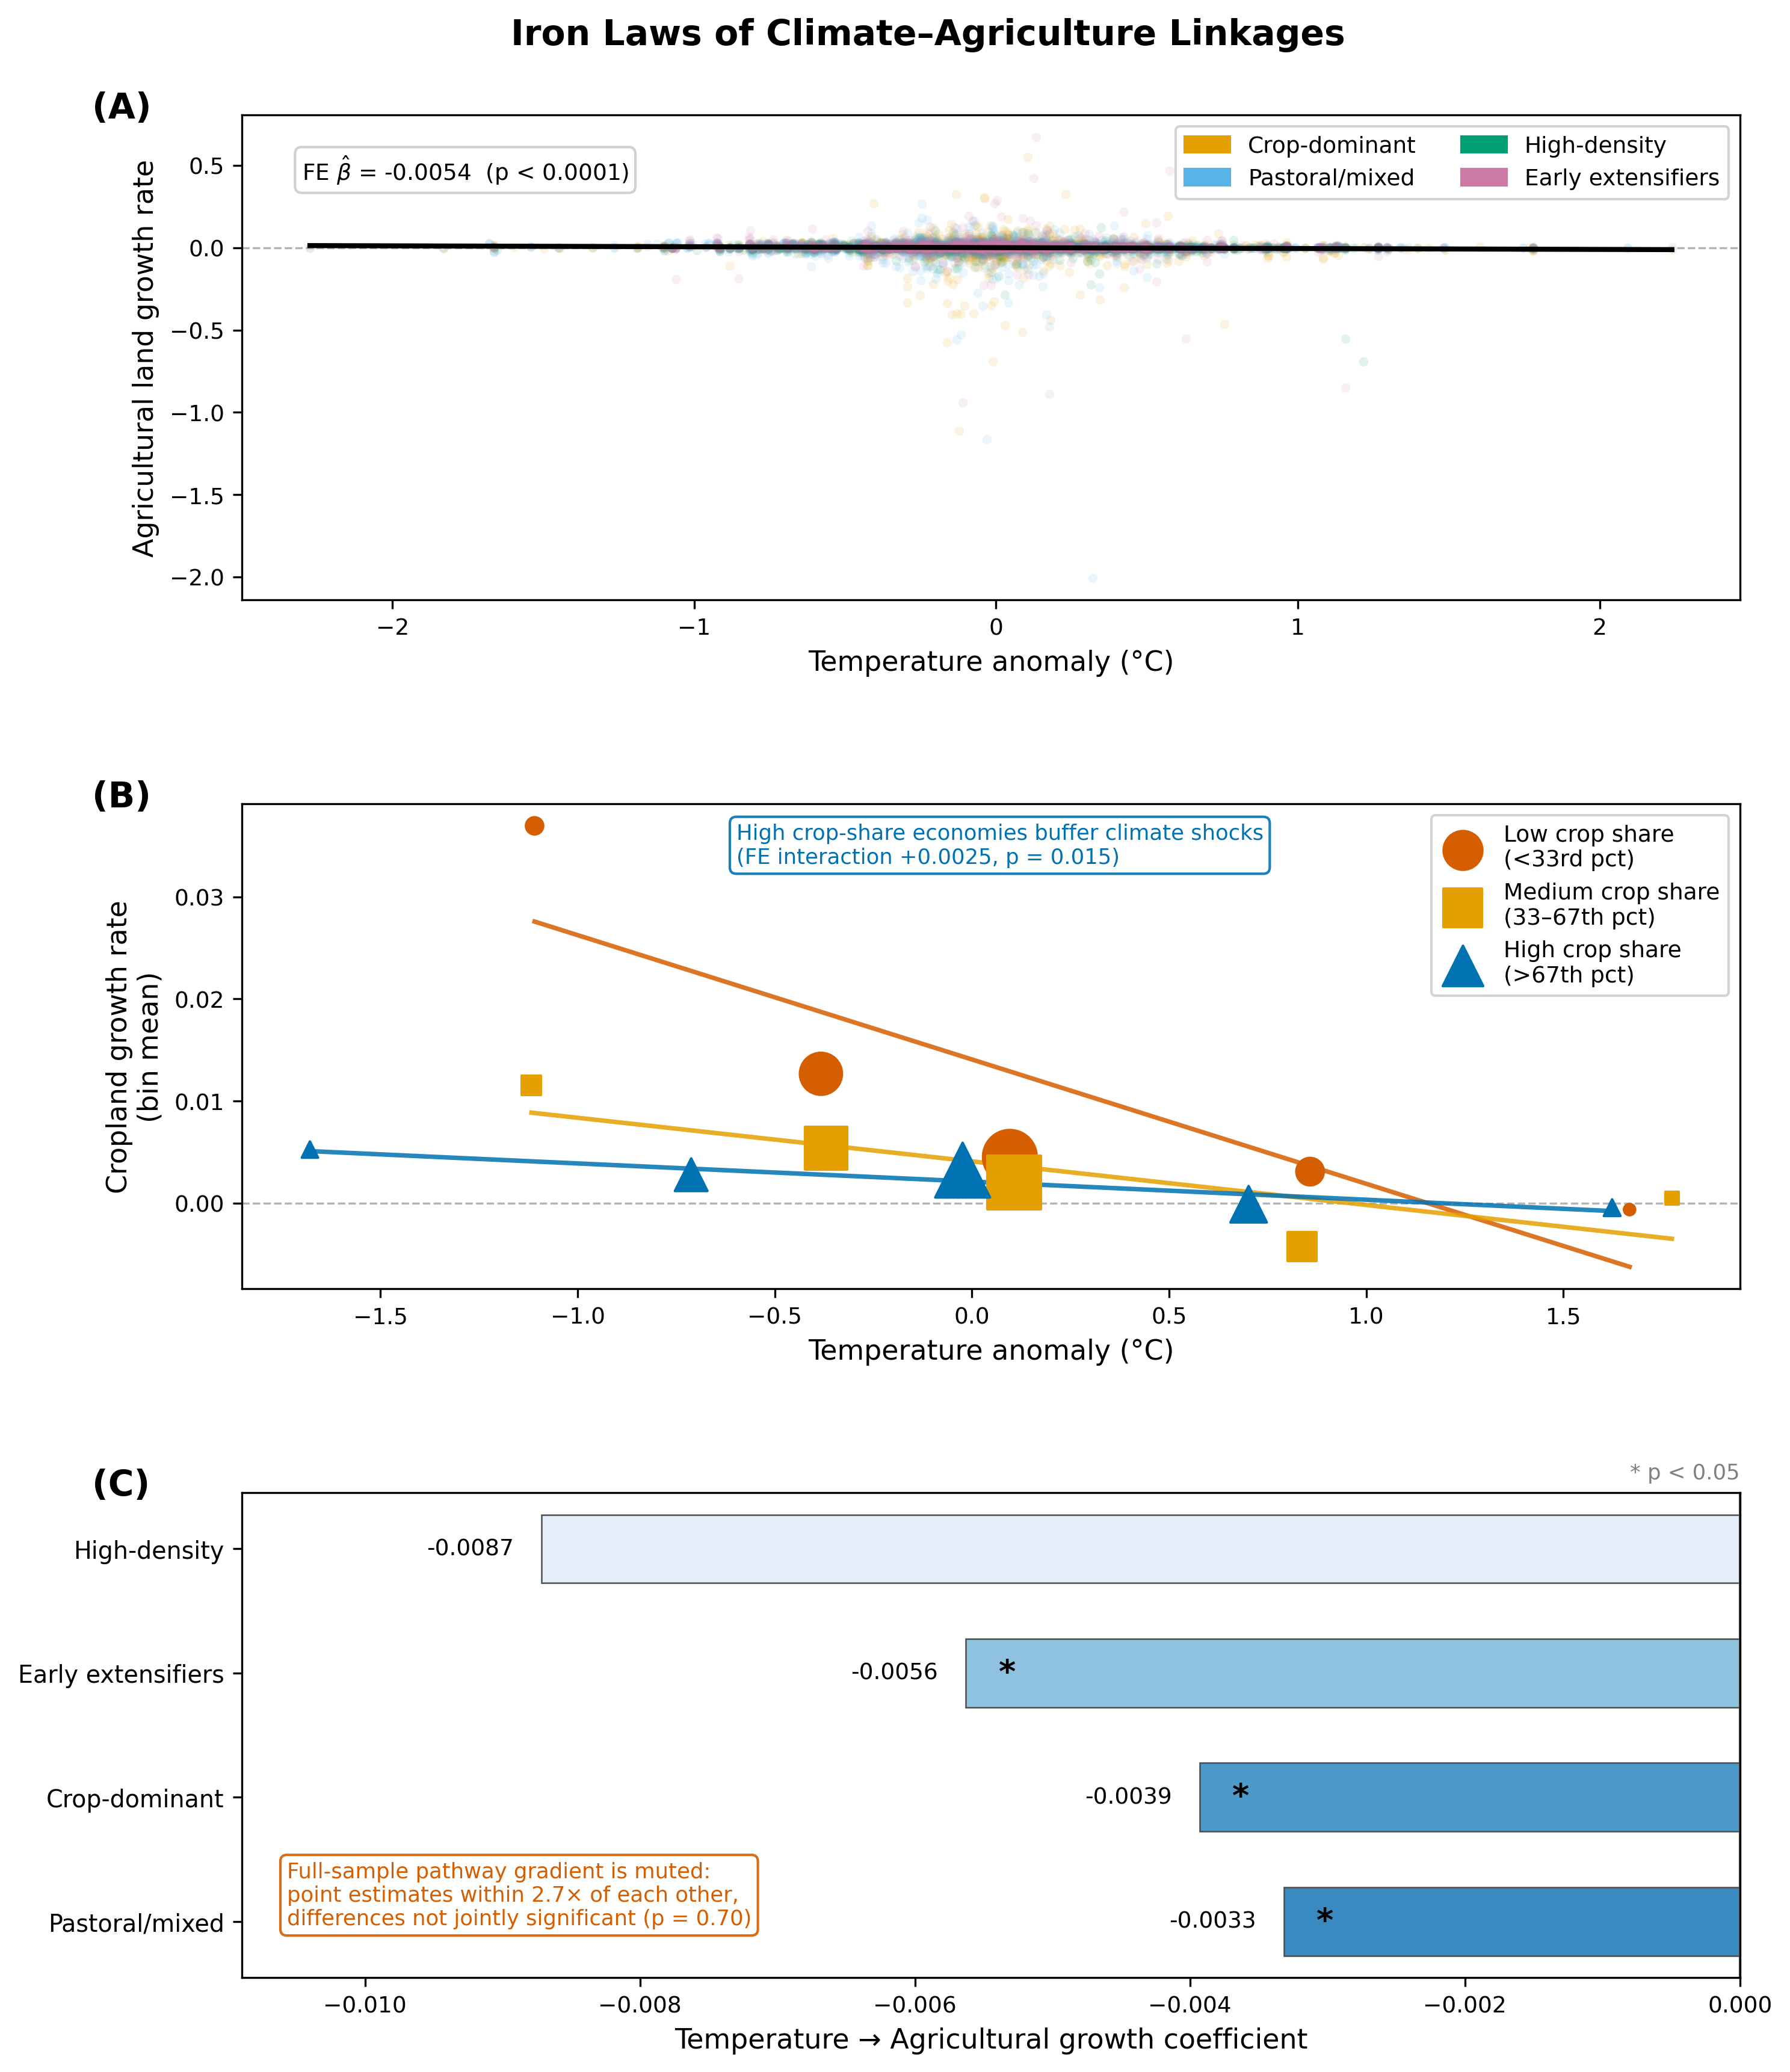

Reproduce this figure in Python.
"""
Figure 11: "Iron Laws of Climate-Agriculture Linkages" (3-panel)
Publication-quality figure for economic history paper.

Loads the same panel as analysis/run_ag_impact_final.py (full 1950-2025,
all 25 ERA5 regions) and computes every annotated estimate in-script with
the same FE estimator (within-country demeaning, SEs clustered by country),
so the figure can never drift from the paper's quoted numbers.
"""

import numpy as np
import pandas as pd
import matplotlib
matplotlib.use("Agg")
import matplotlib.pyplot as plt
import matplotlib.patches as mpatches
from matplotlib.colors import Normalize
import pycountry
import statsmodels.api as sm

# ---------------------------------------------------------------------------
# 0. Helpers
# ---------------------------------------------------------------------------
def fix_iso3(val):
    if str(val).isnumeric():
        try:
            c = pycountry.countries.get(numeric=str(val).zfill(3))
            return c.alpha_3 if c else val
        except Exception:
            return val
    return val


def run_fe(panel, dep, indeps, entity="country_id"):
    """Within-country FE with country-clustered SEs (mirrors run_ag_impact_final)."""
    cols = [dep] + indeps + [entity]
    sub = panel[cols].dropna()
    sub = sub[~np.isinf(sub[dep])]
    if len(sub) < 50:
        return None
    for c in [dep] + indeps:
        sub[c] = sub[c] - sub.groupby(entity)[c].transform("mean")
    y = sub[dep]
    X = sm.add_constant(sub[indeps])
    return sm.OLS(y, X).fit(cov_type="cluster", cov_kwds={"groups": sub[entity]})


def p_fmt(p):
    return "p < 0.0001" if p < 1e-4 else f"p = {p:.4f}" if p < 0.01 else f"p = {p:.3f}"


# ---------------------------------------------------------------------------
# 1. Load & merge data (same sample rules as run_ag_impact_final.py)
# ---------------------------------------------------------------------------
panel = pd.read_parquet("analysis/data/hyde_era5_extended_panel.parquet")
panel = panel[panel["temperature_c"].notna() & (panel["pop"] > 0)
              & (panel["area_km2"] >= 500)].copy()
panel["ag_land_growth"] = panel.groupby("country_id")["log_ag_land"].transform(
    lambda s: s.diff())
panel["cropland_growth"] = panel.groupby("country_id")["log_cropland"].transform(
    lambda s: s.diff())

clustered = pd.read_parquet("analysis/data/paper1_clustered_features.parquet")
clustered["iso3"] = clustered["iso3"].apply(fix_iso3)
panel = panel.merge(clustered[["iso3", "cluster"]], on="iso3", how="left")

print(f"Panel: {len(panel):,} obs, {panel['iso3'].nunique()} countries, "
      f"{panel['year'].min()}–{panel['year'].max()}")

# FE estimates quoted in the paper (computed here, identically)
m_law1 = run_fe(panel, "ag_land_growth", ["temp_anomaly", "precip_anomaly"])
b1, p1 = m_law1.params["temp_anomaly"], m_law1.pvalues["temp_anomaly"]
print(f"Law 1 FE (temp → ag land growth): β={b1:+.6f}, p={p1:.6f}, N={int(m_law1.nobs)}")

m_law3 = run_fe(panel, "cropland_growth",
                ["temp_anomaly", "precip_anomaly",
                 "temp_x_crop_share", "temp_x_irrigation"])
b3, p3 = m_law3.params["temp_x_crop_share"], m_law3.pvalues["temp_x_crop_share"]
print(f"Law 3 FE (temp × crop share → cropland growth): β={b3:+.6f}, p={p3:.6f}")

# Scatter sample: cluster-matched (colors), tiny cluster 2 dropped
scat = panel.dropna(subset=["temp_anomaly", "ag_land_growth", "cluster"])
scat = scat[~np.isinf(scat["ag_land_growth"])]
scat = scat[scat["cluster"] != 2].copy()
scat["cluster"] = scat["cluster"].astype(int)

# ---------------------------------------------------------------------------
# 2. Pathway metadata
# Cluster IDs: 0=Crop-dominant, 1=Pastoral/mixed, 3=High-density, 4=Early extensifiers
# ---------------------------------------------------------------------------
CLUSTER_LABELS = {
    0: "Crop-dominant",
    1: "Pastoral/mixed",
    3: "High-density",
    4: "Early extensifiers",
}

# Wong (2011) colorblind-safe palette
WONG = {
    "orange":     "#E69F00",
    "sky_blue":   "#56B4E9",
    "green":      "#009E73",
    "yellow":     "#F0E442",
    "blue":       "#0072B2",
    "vermillion": "#D55E00",
    "pink":       "#CC79A7",
    "black":      "#000000",
}

CLUSTER_COLORS = {
    0: WONG["orange"],
    1: WONG["sky_blue"],
    3: WONG["green"],
    4: WONG["pink"],
}

# ---------------------------------------------------------------------------
# 3. Setup figure
# ---------------------------------------------------------------------------
fig = plt.figure(figsize=(10, 12))
gs = fig.add_gridspec(3, 1, hspace=0.42, top=0.94, bottom=0.08,
                      left=0.12, right=0.95)
axes = [fig.add_subplot(gs[i]) for i in range(3)]

plt.rcParams.update({
    "font.family": "DejaVu Sans",
    "axes.spines.top": False,
    "axes.spines.right": False,
})

LABEL_FS = 11
TICK_FS  = 9
ANNOT_FS = 9

# ============================================================
# PANEL A — Temperature anomaly vs Agricultural land growth
# ============================================================
ax = axes[0]

X = scat["temp_anomaly"].values
Y = scat["ag_land_growth"].values
clusters = scat["cluster"].values

for cl in [0, 1, 3, 4]:
    mask = clusters == cl
    ax.scatter(
        X[mask], Y[mask],
        color=CLUSTER_COLORS[cl],
        alpha=0.12,
        s=14,
        linewidths=0,
        label=CLUSTER_LABELS[cl],
        rasterized=True,
    )

# Within-country FE fit, drawn through the sample means
x_fit = np.linspace(X.min(), X.max(), 200)
y_fit = Y.mean() + b1 * (x_fit - X.mean())
ax.plot(x_fit, y_fit, color="black", lw=2.0, zorder=5)

ax.text(
    0.04, 0.92,
    rf"FE $\hat{{\beta}}$ = {b1:+.4f}  ({p_fmt(p1)})",
    transform=ax.transAxes,
    fontsize=ANNOT_FS,
    va="top",
    bbox=dict(boxstyle="round,pad=0.3", fc="white", ec="0.8", alpha=0.9),
)

ax.axhline(0, color="0.7", lw=0.8, ls="--")
ax.set_xlabel("Temperature anomaly (°C)", fontsize=LABEL_FS)
ax.set_ylabel("Agricultural land growth rate", fontsize=LABEL_FS)
ax.tick_params(labelsize=TICK_FS)

legend_handles = [
    mpatches.Patch(color=CLUSTER_COLORS[cl], label=CLUSTER_LABELS[cl])
    for cl in [0, 1, 3, 4]
]
ax.legend(
    handles=legend_handles,
    fontsize=TICK_FS,
    frameon=True,
    framealpha=0.85,
    loc="upper right",
    ncol=2,
)
ax.text(-0.10, 1.05, "(A)", transform=ax.transAxes,
        fontsize=14, fontweight="bold", va="top")

# ============================================================
# PANEL B — Crop share mediates climate exposure (binscatter)
# ============================================================
ax = axes[1]

bpanel = panel.dropna(subset=["temp_anomaly", "cropland_growth", "crop_share"])
bpanel = bpanel[~np.isinf(bpanel["cropland_growth"])].copy()

q33 = bpanel["crop_share"].quantile(0.333)
q66 = bpanel["crop_share"].quantile(0.667)

TERCILE_LABELS  = ["Low crop share\n(<33rd pct)", "Medium crop share\n(33–67th pct)", "High crop share\n(>67th pct)"]
TERCILE_COLORS  = [WONG["vermillion"], WONG["orange"], WONG["blue"]]
TERCILE_MARKERS = ["o", "s", "^"]

def assign_tercile(x):
    if x <= q33:
        return 0
    elif x <= q66:
        return 1
    else:
        return 2

bpanel["tercile"] = bpanel["crop_share"].apply(assign_tercile)

N_BINS = 5
from scipy import stats
for t_idx in range(3):
    sub = bpanel[bpanel["tercile"] == t_idx].copy()
    sub["temp_bin"] = pd.cut(sub["temp_anomaly"], bins=N_BINS, labels=False)
    bsc = sub.groupby("temp_bin", observed=True).agg(
        x_mean=("temp_anomaly", "mean"),
        y_mean=("cropland_growth", "mean"),
        n=("cropland_growth", "count"),
    ).reset_index().dropna()

    if len(bsc) >= 2:
        sl, ic, _, _, _ = stats.linregress(bsc["x_mean"], bsc["y_mean"])
    else:
        sl, ic = 0, 0

    x_range = np.linspace(bsc["x_mean"].min(), bsc["x_mean"].max(), 100)
    ax.plot(
        x_range, ic + sl * x_range,
        color=TERCILE_COLORS[t_idx], lw=1.8, alpha=0.85, zorder=4,
    )
    ax.scatter(
        bsc["x_mean"], bsc["y_mean"],
        color=TERCILE_COLORS[t_idx],
        s=bsc["n"] ** 0.5 * 8,   # size ~ sqrt(n)
        marker=TERCILE_MARKERS[t_idx],
        zorder=5,
        label=TERCILE_LABELS[t_idx],
    )

ax.axhline(0, color="0.7", lw=0.8, ls="--")
ax.set_xlabel("Temperature anomaly (°C)", fontsize=LABEL_FS)
ax.set_ylabel("Cropland growth rate\n(bin mean)", fontsize=LABEL_FS)
ax.tick_params(labelsize=TICK_FS)
ax.legend(fontsize=TICK_FS, frameon=True, framealpha=0.85, loc="upper right")

ax.text(
    0.33, 0.96,
    "High crop-share economies buffer climate shocks\n"
    rf"(FE interaction {b3:+.4f}, {p_fmt(p3)})",
    transform=ax.transAxes,
    fontsize=ANNOT_FS - 0.5,
    va="top",
    color=WONG["blue"],
    bbox=dict(boxstyle="round,pad=0.3", fc="white", ec=WONG["blue"], alpha=0.9),
)
ax.text(-0.10, 1.05, "(B)", transform=ax.transAxes,
        fontsize=14, fontweight="bold", va="top")

# ============================================================
# PANEL C — Climate sensitivity by agricultural pathway (horizontal bar)
# ============================================================
ax = axes[2]

# Per-pathway FE, computed on the same panel (Law 4)
pathway_data = {}
for cid, plabel in CLUSTER_LABELS.items():
    sub = panel[panel["cluster"] == cid]
    m = run_fe(sub, "ag_land_growth", ["temp_anomaly", "precip_anomaly"])
    if m is None:
        continue
    b, p = m.params["temp_anomaly"], m.pvalues["temp_anomaly"]
    pathway_data[plabel] = {"coef": b, "p": p, "sig": p < 0.05, "n": int(m.nobs)}
    print(f"Law 4 FE {plabel:<20} β={b:+.6f}, p={p:.4f}, N={int(m.nobs)}")

# Order bars smallest |β| at bottom → largest at top for readability
labels = sorted(pathway_data, key=lambda k: abs(pathway_data[k]["coef"]))
coefs  = [pathway_data[k]["coef"] for k in labels]
sigs   = [pathway_data[k]["sig"]  for k in labels]

abs_coefs = [abs(c) for c in coefs]
norm  = Normalize(vmin=0, vmax=max(abs_coefs) * 1.1)
cmap  = matplotlib.colormaps["Blues_r"]
bar_colors = [cmap(norm(a)) for a in abs_coefs]

y_pos = np.arange(len(labels))
ax.barh(y_pos, coefs, color=bar_colors, edgecolor="0.3", linewidth=0.6, height=0.55)

for i, (sig, coef) in enumerate(zip(sigs, coefs)):
    if sig:
        offset = 0.0003 if coef < 0 else -0.0003
        ax.text(coef + offset, i, "*", ha="center", va="center",
                fontsize=13, color="black", fontweight="bold")

ax.axvline(0, color="0.4", lw=1.0)
ax.set_xlim(min(coefs) * 1.25, 0.0)

for i, coef in enumerate(coefs):
    ax.text(coef - 0.0002, i, f"{coef:.4f}",
            ha="right" if coef < 0 else "left",
            va="center", fontsize=TICK_FS, color="black")

ax.set_yticks(y_pos)
ax.set_yticklabels(labels, fontsize=TICK_FS + 0.5)
ax.set_xlabel("Temperature → Agricultural growth coefficient", fontsize=LABEL_FS)
ax.tick_params(axis="x", labelsize=TICK_FS)

ax.text(
    0.03, 0.10,
    "Full-sample pathway gradient is muted:\n"
    "point estimates within 2.7× of each other,\n"
    "differences not jointly significant (p = 0.70)",
    transform=ax.transAxes,
    fontsize=ANNOT_FS - 0.5,
    ha="left",
    va="bottom",
    color=WONG["vermillion"],
    bbox=dict(boxstyle="round,pad=0.3", fc="white", ec=WONG["vermillion"], alpha=0.9),
)
ax.text(-0.10, 1.05, "(C)", transform=ax.transAxes,
        fontsize=14, fontweight="bold", va="top")

ax.text(1.00, 1.02, "* p < 0.05", transform=ax.transAxes,
        fontsize=TICK_FS - 0.5, ha="right", va="bottom", color="0.5")

# ============================================================
# Overall title & save
# ============================================================
fig.suptitle(
    "Iron Laws of Climate–Agriculture Linkages",
    fontsize=14, fontweight="bold", y=0.985,
)

for fmt in ("png", "pdf"):
    out = f"analysis/figures/fig11_iron_laws.{fmt}"
    fig.savefig(out, dpi=300, bbox_inches="tight")
    print(f"Saved: {out}")

plt.close(fig)
print("Done.")
